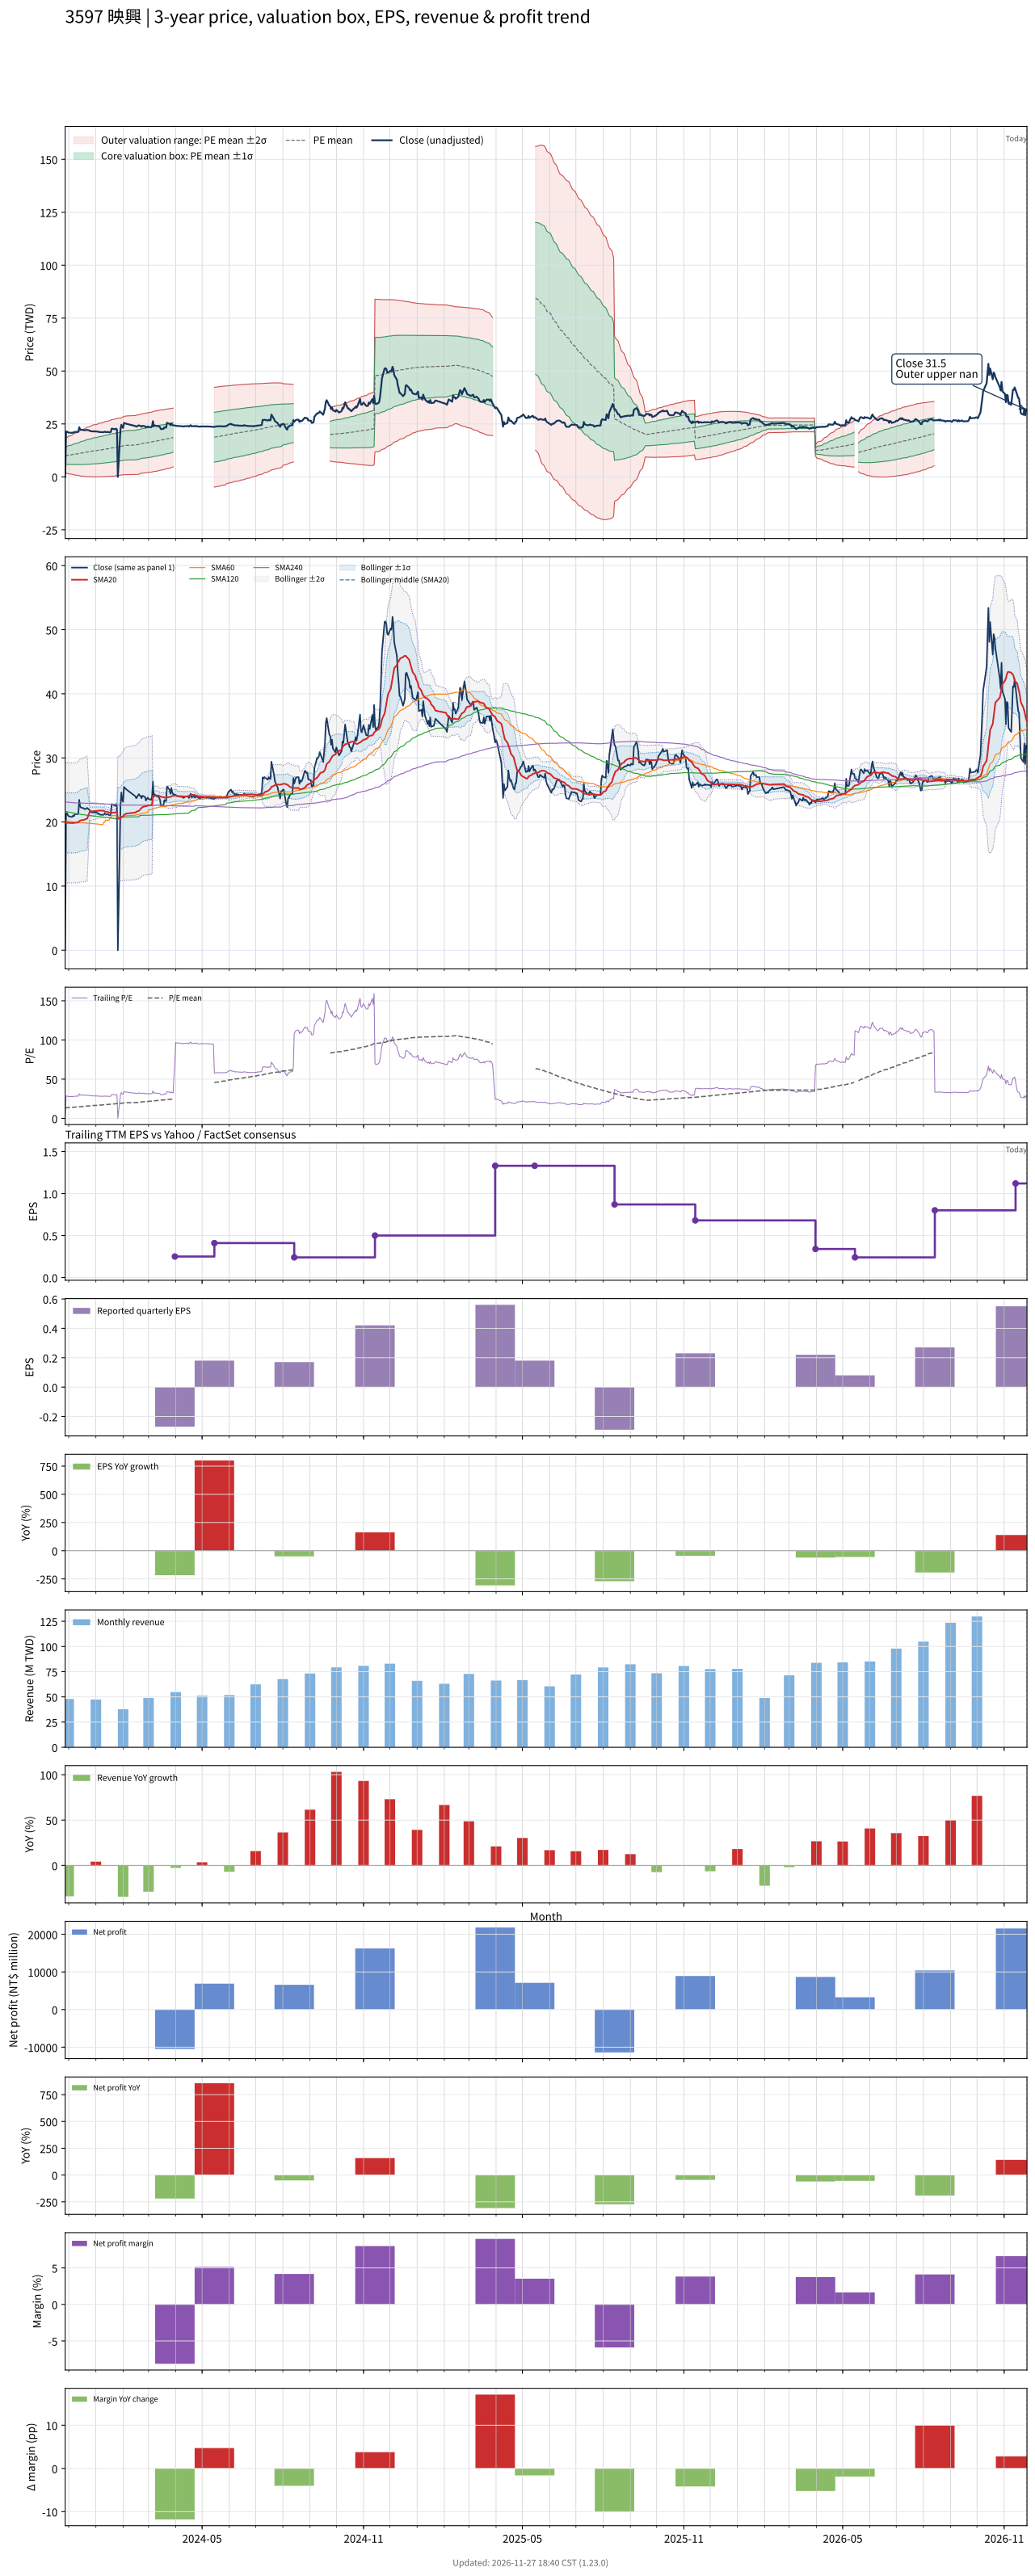

Data behind this chart, as committed beside it:
# chart-version: skill-stock-dynamic-val…
date, close, available_date, period_end, eps, ttm_eps, pe, pe_mean, pe_std, price_m2, price_m1, price_mean, price_p1, price_p2, forward_eps, forward_pe, forward_pe_mean, forward_pe_std, forward_price_m2, forward_price_m1, forward_price_mean, forward_price_p1, forward_price_p2, sma20
2023-11-27, 0.000000, 2023-11-14, 2023-09-30, 0.16, 0.75, 0.000000, 13.27, 5.299, 2.005, 5.979, 9.953, 13.93, 17.9, , , , , , , , , , 19.89
2023-11-28, 21.3, 2023-11-14, 2023-09-30, 0.16, 0.75, 28.4, 13.39, 5.476, 1.831, 5.937, 10.04, 14.15, 18.26, , , , , , , , , , 19.86
2023-11-29, 21.4, 2023-11-14, 2023-09-30, 0.16, 0.75, 28.53, 13.51, 5.647, 1.665, 5.9, 10.14, 14.37, 18.61, , , , , , , , , , 19.89
2023-11-30, 21.05, 2023-11-14, 2023-09-30, 0.16, 0.75, 28.07, 13.63, 5.802, 1.523, 5.874, 10.23, 14.58, 18.93, , , , , , , , , , 19.89
2023-12-01, 20.9, 2023-11-14, 2023-09-30, 0.16, 0.75, 27.87, 13.75, 5.945, 1.396, 5.855, 10.31, 14.77, 19.23, , , , , , , , , , 19.87
2023-12-04, 20.8, 2023-11-14, 2023-09-30, 0.16, 0.75, 27.73, 13.87, 6.081, 1.281, 5.841, 10.4, 14.96, 19.52, , , , , , , , , , 19.84
2023-12-05, 20.8, 2023-11-14, 2023-09-30, 0.16, 0.75, 27.73, 13.99, 6.211, 1.173, 5.831, 10.49, 15.15, 19.81, , , , , , , , , , 19.84
2023-12-06, 21, 2023-11-14, 2023-09-30, 0.16, 0.75, 28, 14.11, 6.341, 1.069, 5.824, 10.58, 15.34, 20.09, , , , , , , , , , 19.85
2023-12-07, 20.9, 2023-11-14, 2023-09-30, 0.16, 0.75, 27.87, 14.23, 6.464, 0.9745, 5.822, 10.67, 15.52, 20.37, , , , , , , , , , 19.86
2023-12-08, 21.25, 2023-11-14, 2023-09-30, 0.16, 0.75, 28.33, 14.35, 6.59, 0.8778, 5.821, 10.76, 15.71, 20.65, , , , , , , , , , 19.89
2023-12-11, 21.2, 2023-11-14, 2023-09-30, 0.16, 0.75, 28.27, 14.47, 6.711, 0.7893, 5.823, 10.86, 15.89, 20.92, , , , , , , , , , 19.91
2023-12-12, 21.35, 2023-11-14, 2023-09-30, 0.16, 0.75, 28.47, 14.6, 6.831, 0.7036, 5.827, 10.95, 16.07, 21.2, , , , , , , , , , 19.98
2023-12-13, 23.45, 2023-11-14, 2023-09-30, 0.16, 0.75, 31.27, 14.75, 6.997, 0.5652, 5.813, 11.06, 16.31, 21.56, , , , , , , , , , 20.13
2023-12-14, 22.45, 2023-11-14, 2023-09-30, 0.16, 0.75, 29.93, 14.89, 7.132, 0.4668, 5.816, 11.16, 16.51, 21.86, , , , , , , , , , 20.2
2023-12-15, 22.25, 2023-11-14, 2023-09-30, 0.16, 0.75, 29.67, 15.02, 7.256, 0.3828, 5.825, 11.27, 16.71, 22.15, , , , , , , , , , 20.26
2023-12-18, 22.15, 2023-11-14, 2023-09-30, 0.16, 0.75, 29.53, 15.16, 7.374, 0.309, 5.84, 11.37, 16.9, 22.43, , , , , , , , , , 20.32
2023-12-19, 22, 2023-11-14, 2023-09-30, 0.16, 0.75, 29.33, 15.3, 7.484, 0.2455, 5.858, 11.47, 17.08, 22.7, , , , , , , , , , 20.38
2023-12-20, 22.05, 2023-11-14, 2023-09-30, 0.16, 0.75, 29.4, 15.43, 7.591, 0.1869, 5.88, 11.57, 17.27, 22.96, , , , , , , , , , 20.43
2023-12-21, 22.05, 2023-11-14, 2023-09-30, 0.16, 0.75, 29.4, 15.56, 7.695, 0.1316, 5.903, 11.67, 17.44, 23.22, , , , , , , , , , 20.48
2023-12-22, 22.2, 2023-11-14, 2023-09-30, 0.16, 0.75, 29.6, 15.7, 7.796, 0.08427, 5.931, 11.78, 17.63, 23.47, , , , , , , , , , 20.53
2023-12-25, 21.85, 2023-11-14, 2023-09-30, 0.16, 0.75, 29.13, 15.84, 7.887, 0.05043, 5.966, 11.88, 17.8, 23.71, , , , , , , , , , 21.62
2023-12-26, 21.55, 2023-11-14, 2023-09-30, 0.16, 0.75, 28.73, 15.97, 7.969, 0.02619, 6.003, 11.98, 17.96, 23.93, , , , , , , , , , 21.63
2023-12-27, 21.5, 2023-11-14, 2023-09-30, 0.16, 0.75, 28.67, 16.1, 8.048, 0.006816, 6.043, 12.08, 18.11, 24.15, , , , , , , , , , 21.64
2023-12-28, 21.5, 2023-11-14, 2023-09-30, 0.16, 0.75, 28.67, 16.24, 8.123, -0.006720, 6.086, 12.18, 18.27, 24.36, , , , , , , , , , 21.66
2023-12-29, 21.5, 2023-11-14, 2023-09-30, 0.16, 0.75, 28.67, 16.37, 8.195, -0.01351, 6.132, 12.28, 18.42, 24.57, , , , , , , , , , 21.69
2024-01-02, 21.45, 2023-11-14, 2023-09-30, 0.16, 0.75, 28.6, 16.51, 8.262, -0.01429, 6.182, 12.38, 18.58, 24.77, , , , , , , , , , 21.72
2024-01-03, 21.35, 2023-11-14, 2023-09-30, 0.16, 0.75, 28.47, 16.64, 8.325, -0.009423, 6.235, 12.48, 18.72, 24.97, , , , , , , , , , 21.75
2024-01-04, 21.35, 2023-11-14, 2023-09-30, 0.16, 0.75, 28.47, 16.77, 8.386, 0.001021, 6.29, 12.58, 18.87, 25.16, , , , , , , , , , 21.77
2024-01-05, 21.15, 2023-11-14, 2023-09-30, 0.16, 0.75, 28.2, 16.9, 8.441, 0.0162, 6.347, 12.68, 19.01, 25.34, , , , , , , , , , 21.78
2024-01-08, 21.1, 2023-11-14, 2023-09-30, 0.16, 0.75, 28.13, 17.03, 8.492, 0.03733, 6.406, 12.78, 19.14, 25.51, , , , , , , , , , 21.77
2024-01-09, 21.1, 2023-11-14, 2023-09-30, 0.16, 0.75, 28.13, 17.16, 8.543, 0.05823, 6.465, 12.87, 19.28, 25.69, , , , , , , , , , 21.77
2024-01-10, 21.15, 2023-11-14, 2023-09-30, 0.16, 0.75, 28.2, 17.29, 8.591, 0.08355, 6.527, 12.97, 19.41, 25.86, , , , , , , , , , 21.76
2024-01-11, 21.35, 2023-11-14, 2023-09-30, 0.16, 0.75, 28.47, 17.42, 8.641, 0.1069, 6.588, 13.07, 19.55, 26.03, , , , , , , , , , 21.65
2024-01-12, 21.15, 2023-11-14, 2023-09-30, 0.16, 0.75, 28.2, 17.55, 8.685, 0.1373, 6.651, 13.17, 19.68, 26.19, , , , , , , , , , 21.59
2024-01-15, 21.2, 2023-11-14, 2023-09-30, 0.16, 0.75, 28.27, 17.69, 8.727, 0.1741, 6.719, 13.26, 19.81, 26.35, , , , , , , , , , 21.54
2024-01-16, 21.05, 2023-11-14, 2023-09-30, 0.16, 0.75, 28.07, 17.81, 8.765, 0.2132, 6.787, 13.36, 19.93, 26.51, , , , , , , , , , 21.48
2024-01-17, 21.05, 2023-11-14, 2023-09-30, 0.16, 0.75, 28.07, 17.94, 8.802, 0.2553, 6.856, 13.46, 20.06, 26.66, , , , , , , , , , 21.43
2024-01-18, 21.25, 2023-11-14, 2023-09-30, 0.16, 0.75, 28.33, 18.07, 8.838, 0.2983, 6.927, 13.56, 20.18, 26.81, , , , , , , , , , 21.39
2024-01-19, 22.8, 2023-11-14, 2023-09-30, 0.16, 0.75, 30.4, 18.22, 8.896, 0.3225, 6.994, 13.67, 20.34, 27.01, , , , , , , , , , 21.43
2024-01-22, 22.6, 2023-11-14, 2023-09-30, 0.16, 0.75, 30.13, 18.37, 8.946, 0.3574, 7.067, 13.78, 20.49, 27.2, , , , , , , , , , 21.45
2024-01-23, 22.5, 2023-11-14, 2023-09-30, 0.16, 0.75, 30, 18.51, 8.992, 0.3977, 7.142, 13.89, 20.63, 27.37, , , , , , , , , , 21.48
2024-01-24, 22.8, 2023-11-14, 2023-09-30, 0.16, 0.75, 30.4, 18.66, 9.039, 0.4396, 7.219, 14, 20.78, 27.56, , , , , , , , , , 21.55
2024-01-25, 22.35, 2023-11-14, 2023-09-30, 0.16, 0.75, 29.8, 18.91, 8.931, 0.7884, 7.486, 14.18, 20.88, 27.58, , , , , , , , , , 21.59
2024-01-26, 0.000000, 2023-11-14, 2023-09-30, 0.16, 0.75, 0.000000, 18.81, 9.077, 0.4908, 7.299, 14.11, 20.91, 27.72, , , , , , , , , , 20.51
2024-01-29, 22.4, 2023-11-14, 2023-09-30, 0.16, 0.75, 29.87, 19.06, 8.966, 0.8444, 7.569, 14.29, 21.02, 27.74, , , , , , , , , , 20.56
2024-01-30, 24.6, 2023-11-14, 2023-09-30, 0.16, 0.75, 32.8, 19.23, 9.031, 0.8744, 7.648, 14.42, 21.2, 27.97, , , , , , , , , , 20.71
2024-01-31, 23.4, 2023-11-14, 2023-09-30, 0.16, 0.75, 31.2, 19.39, 9.075, 0.9259, 7.732, 14.54, 21.35, 28.15, , , , , , , , , , 20.82
2024-02-01, 23.15, 2023-11-14, 2023-09-30, 0.16, 0.75, 30.87, 19.54, 9.11, 0.9922, 7.824, 14.66, 21.49, 28.32, , , , , , , , , , 20.91
2024-02-02, 25.45, 2023-11-14, 2023-09-30, 0.16, 0.75, 33.93, 19.71, 9.185, 1.008, 7.897, 14.79, 21.67, 28.56, , , , , , , , , , 21.12
2024-02-05, 25.05, 2023-11-14, 2023-09-30, 0.16, 0.75, 33.4, 19.88, 9.252, 1.031, 7.97, 14.91, 21.85, 28.79, , , , , , , , , , 21.32
2024-02-15, 24, 2023-11-14, 2023-09-30, 0.16, 0.75, 32, 20.04, 9.298, 1.08, 8.053, 15.03, 22, 28.97, , , , , , , , , , 21.46
2024-02-16, 23.7, 2023-11-14, 2023-09-30, 0.16, 0.75, 31.6, 20.19, 9.337, 1.134, 8.137, 15.14, 22.14, 29.15, , , , , , , , , , 21.59
2024-02-19, 24.35, 2023-11-14, 2023-09-30, 0.16, 0.75, 32.47, 20.34, 9.383, 1.184, 8.221, 15.26, 22.3, 29.33, , , , , , , , , , 21.74
2024-02-20, 24.1, 2023-11-14, 2023-09-30, 0.16, 0.75, 32.13, 20.61, 9.255, 1.576, 8.518, 15.46, 22.4, 29.34, , , , , , , , , , 21.89
2024-02-21, 24.05, 2023-11-14, 2023-09-30, 0.16, 0.75, 32.07, 20.77, 9.289, 1.643, 8.61, 15.58, 22.54, 29.51, , , , , , , , , , 22.03
2024-02-22, 23.7, 2023-11-14, 2023-09-30, 0.16, 0.75, 31.6, 20.92, 9.316, 1.716, 8.703, 15.69, 22.68, 29.67, , , , , , , , , , 22.16
2024-02-23, 24.1, 2023-11-14, 2023-09-30, 0.16, 0.75, 32.13, 21.08, 9.345, 1.791, 8.8, 15.81, 22.82, 29.83, , , , , , , , , , 22.32
2024-02-26, 23.9, 2023-11-14, 2023-09-30, 0.16, 0.75, 31.87, 21.23, 9.37, 1.868, 8.896, 15.92, 22.95, 29.98, , , , , , , , , , 22.45
2024-02-27, 23.35, 2023-11-14, 2023-09-30, 0.16, 0.75, 31.13, 21.38, 9.386, 1.955, 8.995, 16.03, 23.07, 30.11, , , , , , , , , , 22.48
... 669 more rows
